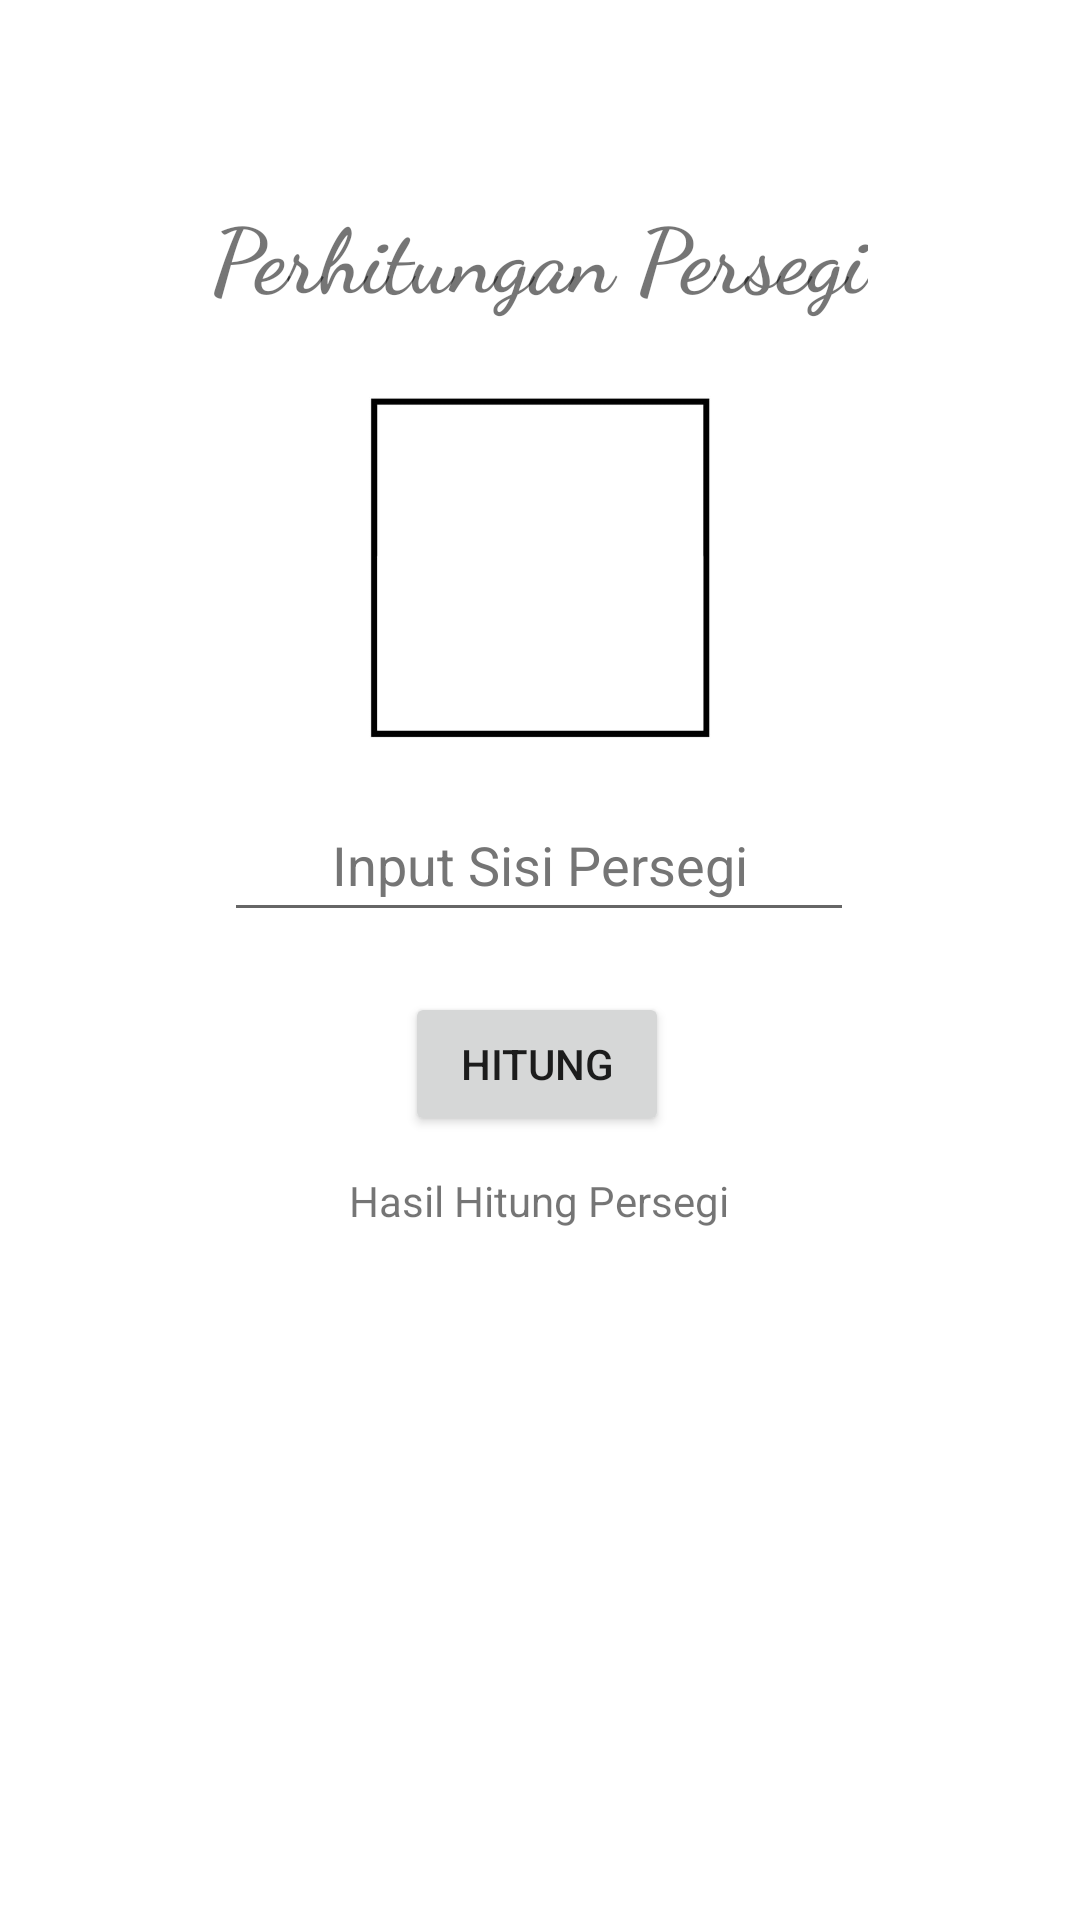

Here is an Android app screen rendered from its layout file. Give the layout XML and the strings, colors and styles it references.
<!-- AndroidManifest.xml: application theme Theme.KalkulatorBidangDatar -->
<!-- res/layout/activity_persegi.xml -->
<?xml version="1.0" encoding="utf-8"?>
<androidx.constraintlayout.widget.ConstraintLayout xmlns:android="http://schemas.android.com/apk/res/android"
    xmlns:app="http://schemas.android.com/apk/res-auto"
    xmlns:tools="http://schemas.android.com/tools"
    android:layout_width="match_parent"
    android:layout_height="match_parent"
    android:paddingStart="10dp"
    android:paddingEnd="10dp"
    tools:context=".Persegi">

    <TextView
        android:id="@+id/textView2"
        android:layout_width="wrap_content"
        android:layout_height="wrap_content"
        android:layout_marginTop="64dp"
        android:text="@string/perhitungan_persegi"
        android:textSize="30sp"
        android:textStyle="bold"
        android:fontFamily="cursive"
        app:layout_constraintEnd_toEndOf="parent"
        app:layout_constraintHorizontal_bias="0.498"
        app:layout_constraintStart_toStartOf="parent"
        app:layout_constraintTop_toTopOf="parent" />

    <ImageView
        android:id="@+id/imageView"
        android:layout_width="124dp"
        android:layout_height="127dp"
        android:layout_marginTop="20dp"
        app:layout_constraintEnd_toEndOf="parent"
        app:layout_constraintStart_toStartOf="parent"
        app:layout_constraintTop_toBottomOf="@+id/textView2"
        app:srcCompat="@drawable/persegi"
        android:contentDescription="@string/persegi" />

    <EditText
        android:id="@+id/sisipersegi"
        android:layout_width="wrap_content"
        android:layout_height="wrap_content"
        android:layout_marginTop="10dp"
        android:ems="10"
        android:hint="@string/input_sisi_persegi"
        android:inputType="number"
        android:minHeight="48dp"
        android:textAlignment="center"
        android:textColorHint="#757575"
        app:layout_constraintEnd_toEndOf="parent"
        app:layout_constraintHorizontal_bias="0.497"
        app:layout_constraintStart_toStartOf="parent"
        app:layout_constraintTop_toBottomOf="@+id/imageView"
        android:autofillHints="" />


    <Button
        android:id="@+id/hitung"
        android:layout_width="wrap_content"
        android:layout_height="wrap_content"
        android:layout_marginTop="20dp"
        android:text="@string/hitung"
        app:layout_constraintEnd_toEndOf="@+id/sisipersegi"
        app:layout_constraintHorizontal_bias="0.495"
        app:layout_constraintStart_toStartOf="@+id/sisipersegi"
        app:layout_constraintTop_toBottomOf="@+id/sisipersegi" />

    <TextView
        android:id="@+id/hasilhitungluas"
        android:layout_width="wrap_content"
        android:layout_height="wrap_content"
        android:layout_marginTop="30dp"
        app:layout_constraintEnd_toEndOf="parent"
        app:layout_constraintHorizontal_bias="0.498"
        app:layout_constraintStart_toStartOf="parent"
        app:layout_constraintTop_toBottomOf="@+id/textView5" />

    <TextView
        android:id="@+id/hasilhitungkeliling"
        android:layout_width="wrap_content"
        android:layout_height="wrap_content"
        android:layout_marginTop="20dp"
        app:layout_constraintEnd_toEndOf="parent"
        app:layout_constraintStart_toStartOf="parent"
        app:layout_constraintTop_toBottomOf="@+id/hasilhitungluas" />

    <TextView
        android:id="@+id/textView5"
        android:layout_width="wrap_content"
        android:layout_height="wrap_content"
        android:layout_marginTop="12dp"
        android:text="@string/hasil_hitung_persegi"
        app:layout_constraintEnd_toEndOf="parent"
        app:layout_constraintHorizontal_bias="0.498"
        app:layout_constraintStart_toStartOf="parent"
        app:layout_constraintTop_toBottomOf="@+id/hitung" />

</androidx.constraintlayout.widget.ConstraintLayout>
<!-- resources referenced by this layout -->
<resources>
  <!-- drawable persegi: png bitmap (drawable-v24, 1948 bytes) -->
  <string name="hasil_hitung_persegi">Hasil Hitung Persegi</string>
  <string name="hitung">Hitung</string>
  <string name="input_sisi_persegi">Input Sisi Persegi</string>
  <string name="perhitungan_persegi">Perhitungan Persegi</string>
  <string name="persegi">Persegi</string>
  <style name="Theme.KalkulatorBidangDatar" parent="Theme.MaterialComponents.DayNight.DarkActionBar">
          
          <item name="colorPrimary">#3700B3</item>
          <item name="colorPrimaryVariant">@color/purple_700</item>
          <item name="colorOnPrimary">@color/white</item>
          
          <item name="colorSecondary">@color/teal_200</item>
          <item name="colorSecondaryVariant">@color/teal_700</item>
          <item name="colorOnSecondary">@color/black</item>
          
          <item name="android:statusBarColor" tools:targetApi="l">?attr/colorPrimaryVariant</item>
          
      </style>
  <!-- not gathered from this repository: default colours our renderer supplied (Android Studio template values) -->
  <color name="purple_700">#FF3700B3</color>
  <color name="teal_200">#FF03DAC5</color>
  <color name="teal_700">#FF018786</color>
  <color name="black">#FF000000</color>
  <color name="white">#FFFFFFFF</color>
</resources>
